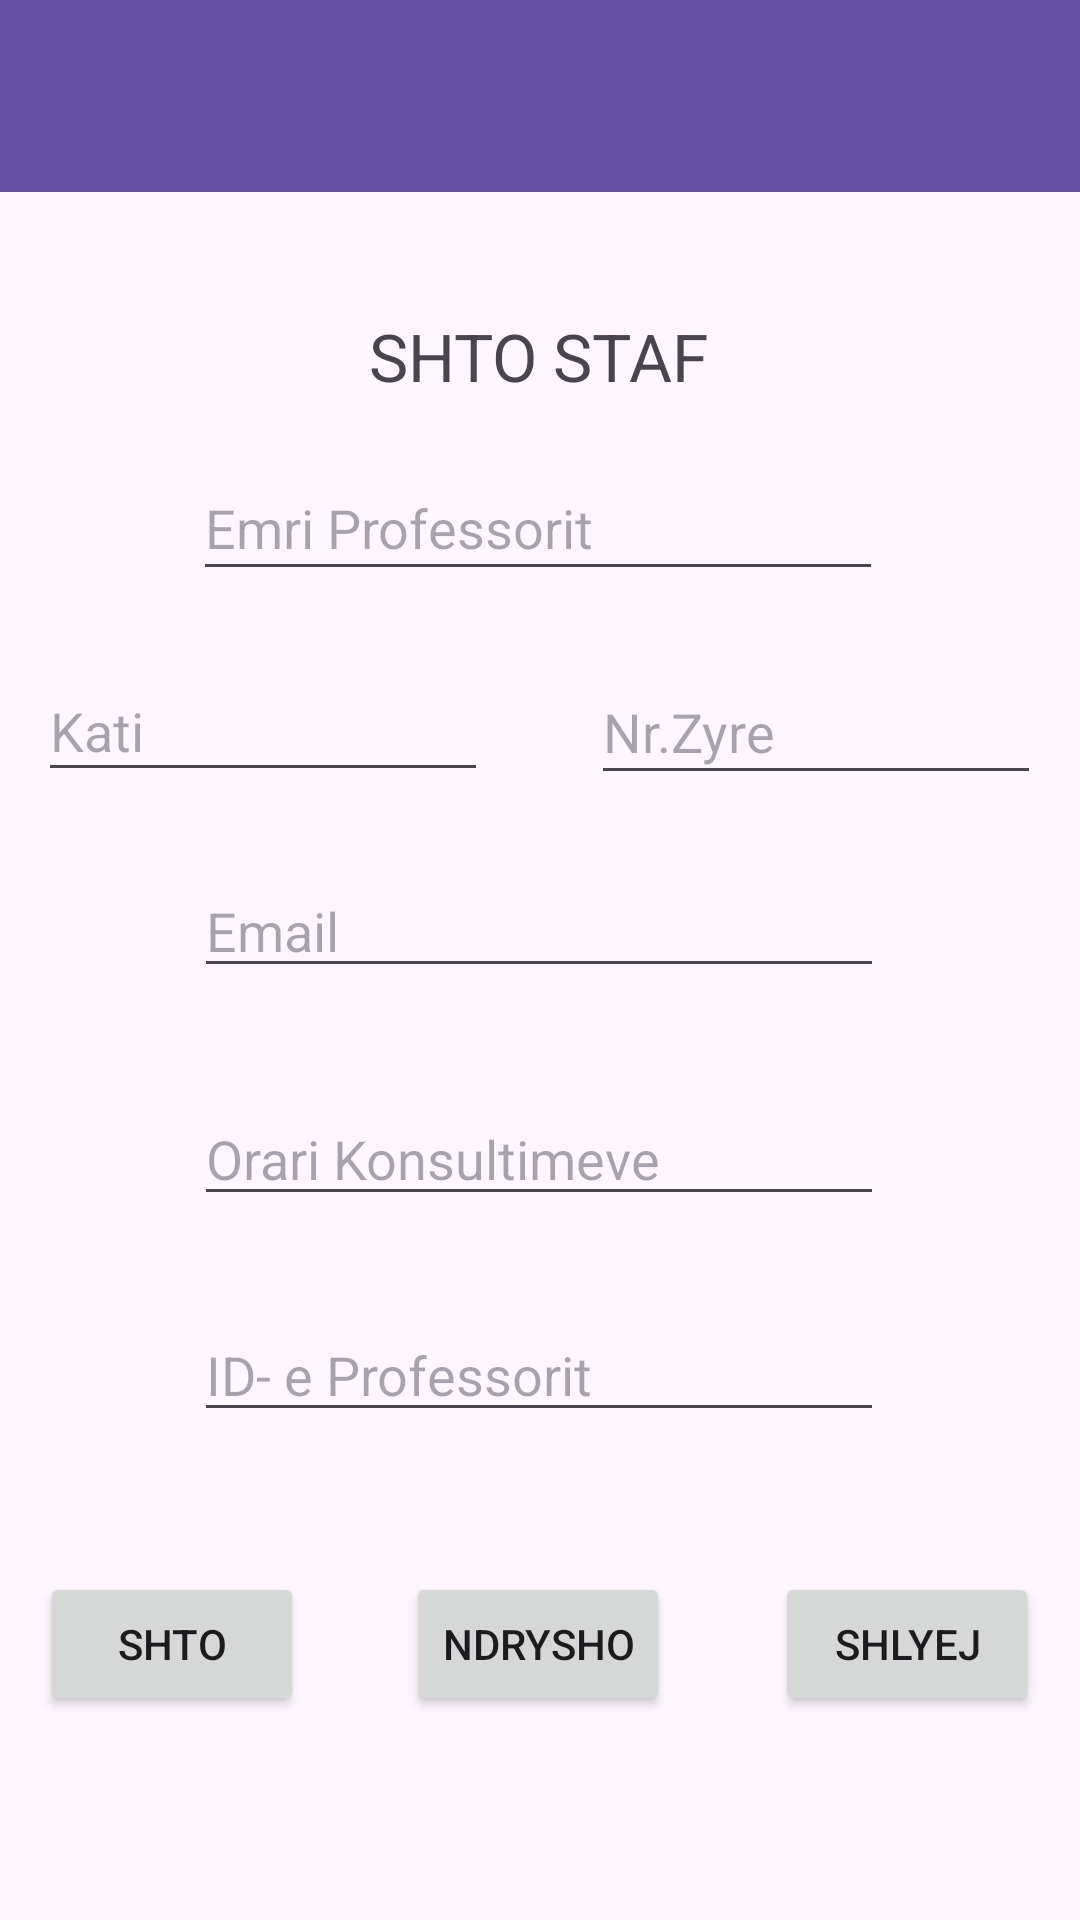

Layout XML and referenced resources for this Android screen:
<!-- AndroidManifest.xml: application theme Theme.FshkFrontEnd -->
<!-- res/layout/activity_panel_stafi.xml -->
<?xml version="1.0" encoding="utf-8"?>
<androidx.constraintlayout.widget.ConstraintLayout xmlns:android="http://schemas.android.com/apk/res/android"
    xmlns:app="http://schemas.android.com/apk/res-auto"
    xmlns:tools="http://schemas.android.com/tools"
    android:layout_width="match_parent"
    android:layout_height="match_parent"
    tools:context=".PanelStafiActivity">

    <androidx.appcompat.widget.Toolbar
        android:id="@+id/toolbar"
        android:layout_width="match_parent"
        android:layout_height="?attr/actionBarSize"
        android:background="?attr/colorPrimary"
        app:layout_constraintEnd_toEndOf="parent"
        app:layout_constraintStart_toStartOf="parent"
        app:layout_constraintTop_toTopOf="parent" />

    <TextView
        android:id="@+id/textView14"
        android:layout_width="wrap_content"
        android:layout_height="wrap_content"
        android:layout_marginTop="104dp"
        android:text="SHTO STAF"
        android:textSize="22sp"
        app:layout_constraintEnd_toEndOf="parent"
        app:layout_constraintHorizontal_bias="0.498"
        app:layout_constraintStart_toStartOf="parent"
        app:layout_constraintTop_toTopOf="parent" />

    <Button
        android:id="@+id/addStaff"
        android:layout_width="wrap_content"
        android:layout_height="wrap_content"
        android:layout_marginTop="524dp"
        android:onClick="addStaff"
        android:text="Shto"
        app:layout_constraintEnd_toEndOf="parent"
        app:layout_constraintHorizontal_bias="0.049"
        app:layout_constraintStart_toStartOf="parent"
        app:layout_constraintTop_toTopOf="parent" />

    <EditText
        android:id="@+id/professorEmri"
        android:layout_width="230dp"
        android:layout_height="45dp"
        android:layout_marginTop="152dp"
        android:ems="10"
        android:hint="Emri Professorit"
        android:inputType="text"
        app:layout_constraintEnd_toEndOf="parent"
        app:layout_constraintHorizontal_bias="0.496"
        app:layout_constraintStart_toStartOf="parent"
        app:layout_constraintTop_toTopOf="parent" />

    <EditText
        android:id="@+id/professorNrZyre"
        android:layout_width="150dp"
        android:layout_height="45dp"
        android:layout_marginTop="220dp"
        android:ems="10"
        android:hint="Nr.Zyre"
        android:inputType="text"
        app:layout_constraintEnd_toEndOf="parent"
        app:layout_constraintHorizontal_bias="0.938"
        app:layout_constraintStart_toStartOf="parent"
        app:layout_constraintTop_toTopOf="parent" />

    <EditText
        android:id="@+id/professorKati"
        android:layout_width="150dp"
        android:layout_height="44dp"
        android:layout_marginTop="220dp"
        android:ems="10"
        android:hint="Kati"
        android:inputType="text"
        app:layout_constraintEnd_toEndOf="parent"
        app:layout_constraintHorizontal_bias="0.061"
        app:layout_constraintStart_toStartOf="parent"
        app:layout_constraintTop_toTopOf="parent" />

    <EditText
        android:id="@+id/professorEmal"
        android:layout_width="230dp"
        android:layout_height="wrap_content"
        android:layout_marginTop="288dp"
        android:ems="10"
        android:hint="Email"
        android:inputType="text"
        app:layout_constraintEnd_toEndOf="parent"
        app:layout_constraintHorizontal_bias="0.497"
        app:layout_constraintStart_toStartOf="parent"
        app:layout_constraintTop_toTopOf="parent" />

    <EditText
        android:id="@+id/professorOrariKonsultime"
        android:layout_width="230dp"
        android:layout_height="wrap_content"
        android:layout_marginTop="364dp"
        android:ems="10"
        android:hint="Orari Konsultimeve"
        android:inputType="text"
        app:layout_constraintEnd_toEndOf="parent"
        app:layout_constraintHorizontal_bias="0.497"
        app:layout_constraintStart_toStartOf="parent"
        app:layout_constraintTop_toTopOf="parent" />

    <Button
        android:id="@+id/updateStaff"
        android:layout_width="wrap_content"
        android:layout_height="wrap_content"
        android:layout_marginTop="524dp"
        android:onClick="updateStaff"
        android:text="Ndrysho"
        app:layout_constraintEnd_toEndOf="parent"
        app:layout_constraintHorizontal_bias="0.498"
        app:layout_constraintStart_toStartOf="parent"
        app:layout_constraintTop_toTopOf="parent" />

    <Button
        android:id="@+id/deleteStaff"
        android:layout_width="wrap_content"
        android:layout_height="wrap_content"
        android:layout_marginTop="524dp"
        android:onClick="deleteStaff"
        android:text="Shlyej"
        app:layout_constraintEnd_toEndOf="parent"
        app:layout_constraintHorizontal_bias="0.95"
        app:layout_constraintStart_toStartOf="parent"
        app:layout_constraintTop_toTopOf="parent" />

    <EditText
        android:id="@+id/professorId"
        android:layout_width="230dp"
        android:layout_height="wrap_content"
        android:layout_marginTop="436dp"
        android:ems="10"
        android:hint="ID- e Professorit"
        android:inputType="text"
        app:layout_constraintEnd_toEndOf="parent"
        app:layout_constraintHorizontal_bias="0.497"
        app:layout_constraintStart_toStartOf="parent"
        app:layout_constraintTop_toTopOf="parent" />

</androidx.constraintlayout.widget.ConstraintLayout>
<!-- resources referenced by this layout -->
<resources>
  <style name="Theme.FshkFrontEnd" parent="Base.Theme.FshkFrontEnd" />
  <style name="Base.Theme.FshkFrontEnd" parent="Theme.Material3.DayNight.NoActionBar">
          
          
      </style>
</resources>
